Image classification data set "data" (reyanshh-b/smath-hacks on GitHub). Class labels (2): healthy, unhealthy.

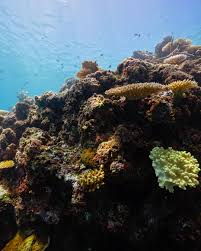
Label: healthy

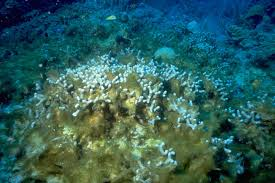
Label: unhealthy

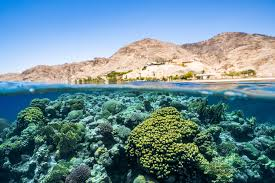
Label: healthy

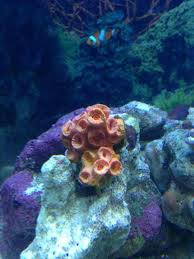
Label: unhealthy

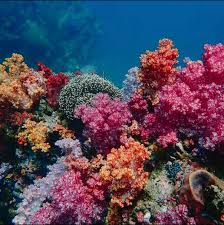
Label: healthy

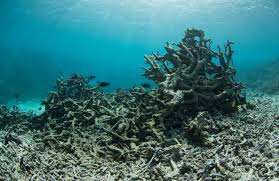
Label: unhealthy
